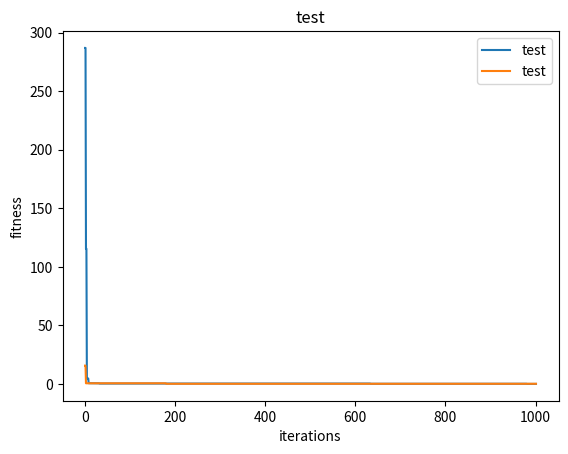

Write the Python code that produced this figure.
import matplotlib.pyplot as plt
import numpy as np
import random as rand
import time


def calculate_specimen_fitness(x):
    """
    # Shubert Function
    sum1 = 0
    sum2 = 0
    for i in range(1, 6):
        sum1 += (i*np.cos(((i+1)*x[0])+i))
        sum2 += (i*np.cos(((i+1)*x[1])+i))
    function = sum1 * sum2
    """
    function = (1-x[0])**2 + 100*(x[1]-x[0]**2)**2  # Rosenbrock function
    return function


def evolutionary_algorythm(chromosome_length, population_size, max_iter, tournament_size, mutation_power, mutation_probability, elite_size, initial_type):
    initial_population = create_initial_population(chromosome_length, population_size, initial_type)
    initial_population_with_fitness = calculate_population_fitness(initial_population)
    best_specimen, best_fitness = find_best_specimen(initial_population_with_fitness)
    current_population_with_fitness = initial_population_with_fitness
    iter = 0
    best_fitness_list = []
    best_fitness_list.append(best_fitness)
    while(iter <= max_iter):
        iter += 1
        new_population = reproduction(current_population_with_fitness, population_size, tournament_size)
        new_population = crossing(new_population, population_size, chromosome_length)
        new_population = mutation(new_population, mutation_power, mutation_probability)
        new_population_with_fitness = calculate_population_fitness(new_population)
        new_best_specimen, new_best_fitness = find_best_specimen(new_population_with_fitness)
        if new_best_fitness < best_fitness:
            best_fitness = new_best_fitness
            best_specimen = new_best_specimen
        best_fitness_list.append(best_fitness)
        current_population_with_fitness = succession(current_population_with_fitness, new_population_with_fitness, elite_size)
    return best_fitness_list


def create_initial_population(chromosome_length, population_size, initial_type):
    population = []
    if initial_type == 0:
        for i in range(population_size):
            specimen = []
            for gene in range(chromosome_length):
                specimen.append(rand.random()*10-5)
            population.append(specimen)
    else:
        specimen = []
        for gene in range(chromosome_length):
                specimen.append(rand.random()*10-5)
        for i in range(population_size):
            population.append(specimen)
    return population


def calculate_population_fitness(population):
    population_with_fitness = []
    for specimen in population:
        fitness = calculate_specimen_fitness(specimen)
        population_with_fitness.append([specimen, fitness])
    return population_with_fitness
    

def find_best_specimen(population_with_fitness):
    best_specimen = population_with_fitness[0][0]
    best_fitness = population_with_fitness[0][1]
    for specimen, fitness in population_with_fitness:
        if fitness < best_fitness:
            best_specimen = specimen
            best_fitness = fitness
    return [best_specimen, best_fitness]


def reproduction(population_with_fitness, population_size, tournament_size):
    new_population = []
    for tournament in range(population_size):
        participants_with_fitness = []
        for participant in range(tournament_size):
            index = rand.randint(0, population_size-1)
            participants_with_fitness.append(population_with_fitness[index])
        winner, winner_fitness = find_best_specimen(participants_with_fitness)
        new_population.append(winner)
    return new_population


def crossing(population, population_size, chromosome_length):
    new_population = []
    for i in range(int(population_size/2)):
        index_1 = rand.randint(0, population_size-1)
        index_2 = rand.randint(0, population_size-1)
        parent_1 = population[index_1]
        parent_2 = population[index_2]
        child_1 = []
        child_2 = []
        for gene in range(chromosome_length):
            child_1.append(0.1*parent_1[gene] + 0.9*parent_2[gene])
            child_2.append(0.1*parent_2[gene] + 0.9*parent_1[gene])
        new_population.extend([child_1, child_2]) 
    return new_population


def mutation(population, mutation_power, mutation_probability):
    new_population = []
    for specimen in population:
        new_specimen = []
        for gene in specimen:
            if rand.random() <= mutation_probability:
                gene += mutation_power*np.random.normal(0,1,1)[0]
            new_specimen.append(gene)
        new_population.append(new_specimen)
    return new_population


def succession(old_population_with_fitness, pretenders_with_fitness, elite_size):
    new_population_with_fitness = []
    for i in range(elite_size):
        old_elite = find_best_specimen(old_population_with_fitness)
        new_population_with_fitness.append(old_elite)
        index = old_population_with_fitness.index(old_elite)
        old_population_with_fitness.pop(index)
    for i in range(elite_size):
        dying_pretender = find_worst_specimen(pretenders_with_fitness)
        index = pretenders_with_fitness.index(dying_pretender)
        pretenders_with_fitness.pop(index)
    new_population_with_fitness.extend(pretenders_with_fitness)
    return new_population_with_fitness


def find_worst_specimen(population_with_fitness):
    worst_specimen = population_with_fitness[0][0]
    worst_fitness = population_with_fitness[0][1]
    for specimen, fitness in population_with_fitness:
        if fitness > worst_fitness:
            worst_specimen = specimen
            worst_fitness = fitness
    return [worst_specimen, worst_fitness]


if __name__ == "__main__":
    """
    time1 = time.time()
    evolutionary_algorythm(2, 10, 1000, 10, 5, 1, 1, 0)
    time2 = time.time()
    evolutionary_algorythm(2, 20, 1000, 10, 5, 1, 1, 0)
    time3 = time.time()
    evolutionary_algorythm(2, 50, 1000, 10, 5, 1, 1, 0)
    time4 = time.time()
    evolutionary_algorythm(2, 100, 1000, 10, 5, 1, 1, 0)
    time5 = time.time()
    evolutionary_algorythm(2, 200, 1000, 10, 5, 1, 1, 0)
    time6 = time.time()
    evolutionary_algorythm(2, 500, 1000, 10, 5, 1, 1, 0)
    time7 = time.time()
    times = [time2-time1, time3-time2, time4-time3, time5-time4, time6-time5, time7-time6]
    names = ['10', '20', '50', '100', '200', '500']
    plt.bar(names, times)
    plt.title('iter = 1000; turniej = 10')
    """
    plt.plot(evolutionary_algorythm(2, 10, 1000, 10, 5, 1, 1, 0), label='test')
    plt.plot(evolutionary_algorythm(2, 10, 1000, 10, 5, 1, 1, 0), label='test')
    plt.xlabel('iterations')
    plt.ylabel('fitness')
    plt.legend()
    plt.title('test')
    plt.show()
